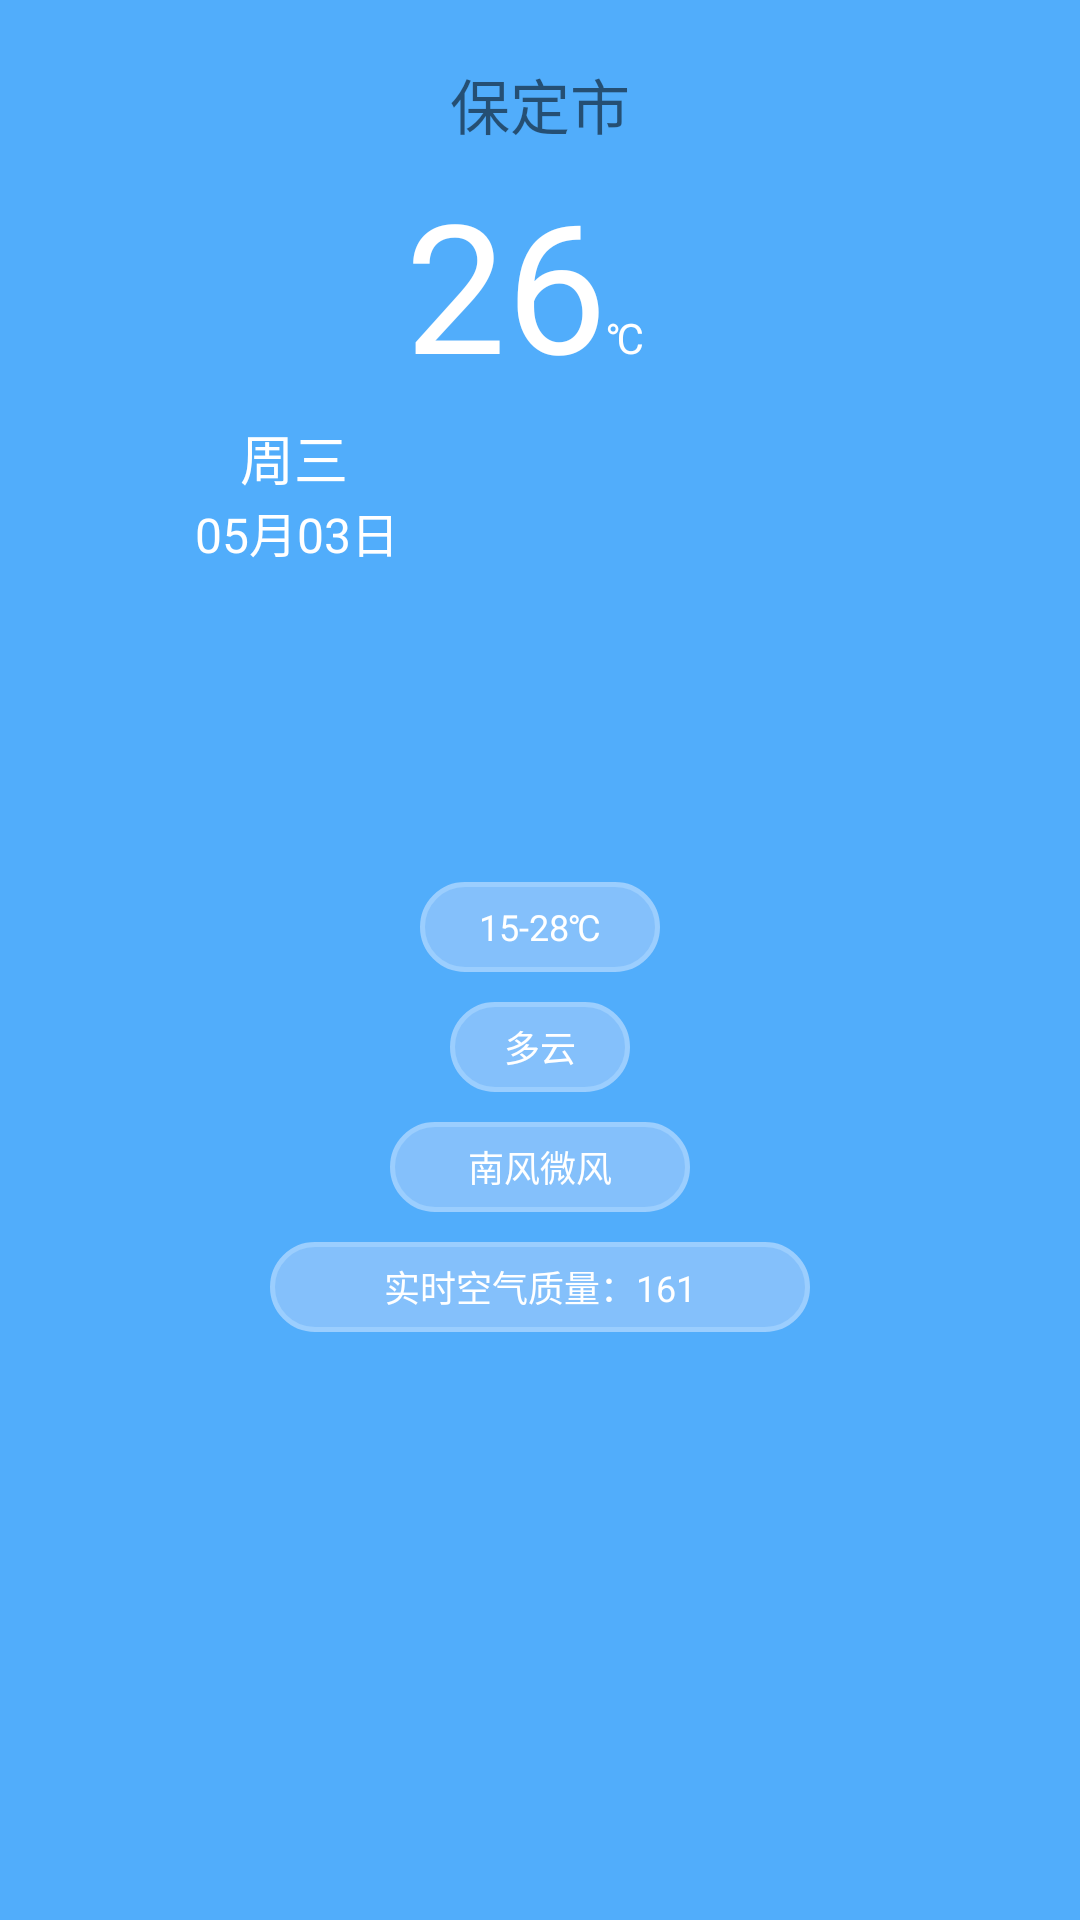

Here is an Android app screen rendered from its layout file. Give the layout XML and the strings, colors and styles it references.
<!-- AndroidManifest.xml: application theme AppTheme -->
<!-- res/layout/fragment_weather.xml -->
<LinearLayout xmlns:android="http://schemas.android.com/apk/res/android"
    xmlns:app="http://schemas.android.com/apk/res-auto"
    xmlns:tools="http://schemas.android.com/tools"
    android:layout_width="match_parent"
    android:layout_height="match_parent"
    tools:context="com.android.ui.CommunityFragment"
    android:orientation="vertical"
    android:background="@color/weather_background">

    
        
        
        
        
        
    
    
        
        
        
        

        
            
            
            
    
    
        
        
        
        
        
    

    <LinearLayout
        android:layout_width="match_parent"
        android:layout_height="wrap_content"
        android:orientation="vertical">
        <TextView
            android:layout_width="wrap_content"
            android:layout_height="wrap_content"
            android:text="保定市"
            android:textSize="20sp"
            android:layout_gravity="center"
            android:layout_marginTop="20dp"/>

    </LinearLayout>

    <LinearLayout
        android:layout_width="match_parent"
        android:layout_height="wrap_content"

        android:layout_marginTop="5dp">

        <TextView
            android:layout_width="wrap_content"
            android:layout_height="wrap_content"
            android:text="26"
            android:textStyle="normal"
            android:textSize="60sp"
            android:textColor="#ffffff"
            android:layout_marginLeft="135dp"

            />
        <TextView
            android:layout_width="wrap_content"
            android:layout_height="wrap_content"
            android:text="℃"
            android:textColor="#ffffff"
            android:layout_marginTop="0dp"
            />

    </LinearLayout>

    <LinearLayout
        android:layout_width="match_parent"
        android:layout_height="wrap_content"
        android:orientation="vertical">

        <TextView
            android:layout_width="wrap_content"
            android:layout_height="wrap_content"
            android:text="周三"
            android:textColor="#ffffff"
            android:textSize="18sp"
            android:layout_marginLeft="80dp"
            android:layout_marginTop="5dp"/>
        <TextView
            android:layout_width="wrap_content"
            android:layout_height="wrap_content"
            android:text="05月03日"
            android:textColor="#ffffff"
            android:textSize="16sp"
            android:layout_marginLeft="65dp"/>

    </LinearLayout>

    <LinearLayout
        android:layout_width="match_parent"
        android:layout_height="wrap_content"
        android:orientation="horizontal">

        <ImageView
            android:layout_width="100dp"
            android:layout_height="100dp"
            android:background="@drawable/sunny"
            android:layout_marginLeft="55dp"/>

    </LinearLayout>

    <LinearLayout
        android:layout_width="match_parent"
        android:layout_height="match_parent"
        android:orientation="vertical">

        <TextView
            android:layout_width="80dp"
            android:layout_height="30dp"
            android:text="15-28℃"
            android:gravity="center"
            android:textColor="#ffffff"
            android:textSize="12sp"
            android:layout_gravity="center"
            android:layout_margin="5dp"
            android:background="@drawable/text_view_border_weather"/>
        <TextView
            android:layout_width="60dp"
            android:layout_height="30dp"
            android:text="多云"
            android:gravity="center"
            android:textColor="#ffffff"
            android:textSize="12sp"
            android:layout_gravity="center"
            android:layout_margin="5dp"
            android:background="@drawable/text_view_border_weather"/>
        <TextView
            android:layout_width="100dp"
            android:layout_height="30dp"
            android:text="南风微风"
            android:gravity="center"
            android:textColor="#ffffff"
            android:textSize="12sp"
            android:layout_gravity="center"
            android:layout_margin="5dp"
            android:background="@drawable/text_view_border_weather"/>
        <TextView
            android:layout_width="180dp"
            android:layout_height="30dp"
            android:text="实时空气质量：161"
            android:gravity="center"
            android:textColor="#ffffff"
            android:textSize="12sp"
            android:layout_gravity="center"
            android:layout_margin="5dp"
            android:background="@drawable/text_view_border_weather"/>

    </LinearLayout>


</LinearLayout>
<!-- resources referenced by this layout -->
<resources>
  <color name="weather_background">#51adfb</color>
  <color name="weather_bottom">#FF296191</color>
  <color name="weather_top">#FF1A3A63</color>
  <!-- drawable text_view_border_weather (drawable) -->
  <?xml version="1.0" encoding="utf-8"?>
  <shape xmlns:android="http://schemas.android.com/apk/res/android">
      <solid android:color="#84c0fb"/>
      <stroke android:width="1.5dp"
          android:color="#FF9BCEFE"/>
      <corners android:radius="360dp"/>
  </shape>
  <!-- drawable weather_cut1: jpg bitmap (drawable, 36780 bytes) -->
  <style name="AppTheme" parent="Theme.AppCompat.Light.DarkActionBar">
          
          <item name="colorPrimary">@color/colorPrimary</item>
          <item name="colorPrimaryDark">@color/colorPrimaryDark</item>
          <item name="colorAccent">@color/colorAccent</item>
      </style>
  <color name="colorPrimary">#3F51B5</color>
  <color name="colorPrimaryDark">#303F9F</color>
  <color name="colorAccent">#FF4081</color>
</resources>
